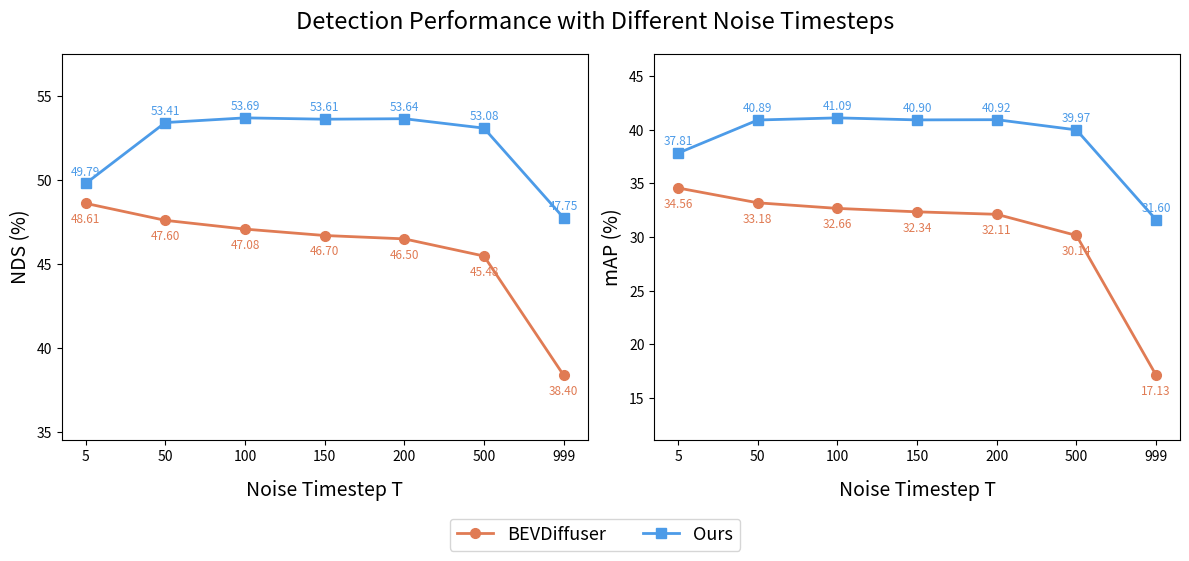

This figure's Python source:
import matplotlib.pyplot as plt

noise_timesteps = [5, 50, 100, 150, 200, 500, 999]
x_pos = list(range(len(noise_timesteps)))

baseline_nds = [48.61, 47.60, 47.08, 46.70, 46.50, 45.48, 38.40]
baseline_map = [34.56, 33.18, 32.66, 32.34, 32.11, 30.14, 17.13]

ours_nds = [49.79, 53.41, 53.69, 53.61, 53.64, 53.08, 47.75]
ours_map = [37.81, 40.89, 41.09, 40.90, 40.92, 39.97, 31.60]

COLOR_BASELINE = "#E07B54"
COLOR_OURS     = "#4C9BE8"

fig, axes = plt.subplots(1, 2, figsize=(12, 5))
fig.suptitle("Detection Performance with Different Noise Timesteps", fontsize=17, y=0.98)

for ax, baseline_vals, ours_vals, metric in zip(
    axes,
    [baseline_nds, baseline_map],
    [ours_nds,     ours_map],
    ["NDS (%)",    "mAP (%)"],
):
    ax.plot(
        x_pos, baseline_vals,
        marker="o", linewidth=2, markersize=7,
        color=COLOR_BASELINE, label="BEVDiffuser",
    )
    ax.plot(
        x_pos, ours_vals,
        marker="s", linewidth=2, markersize=7,
        color=COLOR_OURS, label="Ours",
    )

    for xi, yb, yo in zip(x_pos, baseline_vals, ours_vals):
        ax.annotate(f"{yb:.2f}", (xi, yb), textcoords="offset points",
                    xytext=(0, -14), ha="center", fontsize=8.5, color=COLOR_BASELINE)
        ax.annotate(f"{yo:.2f}", (xi, yo), textcoords="offset points",
                    xytext=(0,  6),  ha="center", fontsize=8.5, color=COLOR_OURS)

    ax.set_xlabel("Noise Timestep T", fontsize=14, labelpad=12)
    ax.set_ylabel(metric, fontsize=14)
    ax.set_xticks(x_pos)
    ax.set_xticklabels(noise_timesteps)

    all_vals = baseline_vals + ours_vals
    margin = (max(all_vals) - min(all_vals)) * 0.25
    ax.set_ylim(min(all_vals) - margin, max(all_vals) + margin)

handles, labels = axes[0].get_legend_handles_labels()
fig.legend(
    handles, labels,
    loc="upper center",
    bbox_to_anchor=(0.5, -0.02),
    ncol=2,
    fontsize=13,
    frameon=True,
)

plt.tight_layout()
plt.subplots_adjust(bottom=0.12)
output_path = "noise_timestep_ablation.png"
plt.savefig(output_path, dpi=150, bbox_inches="tight")
print(f"Saved to {output_path}")
plt.show()
